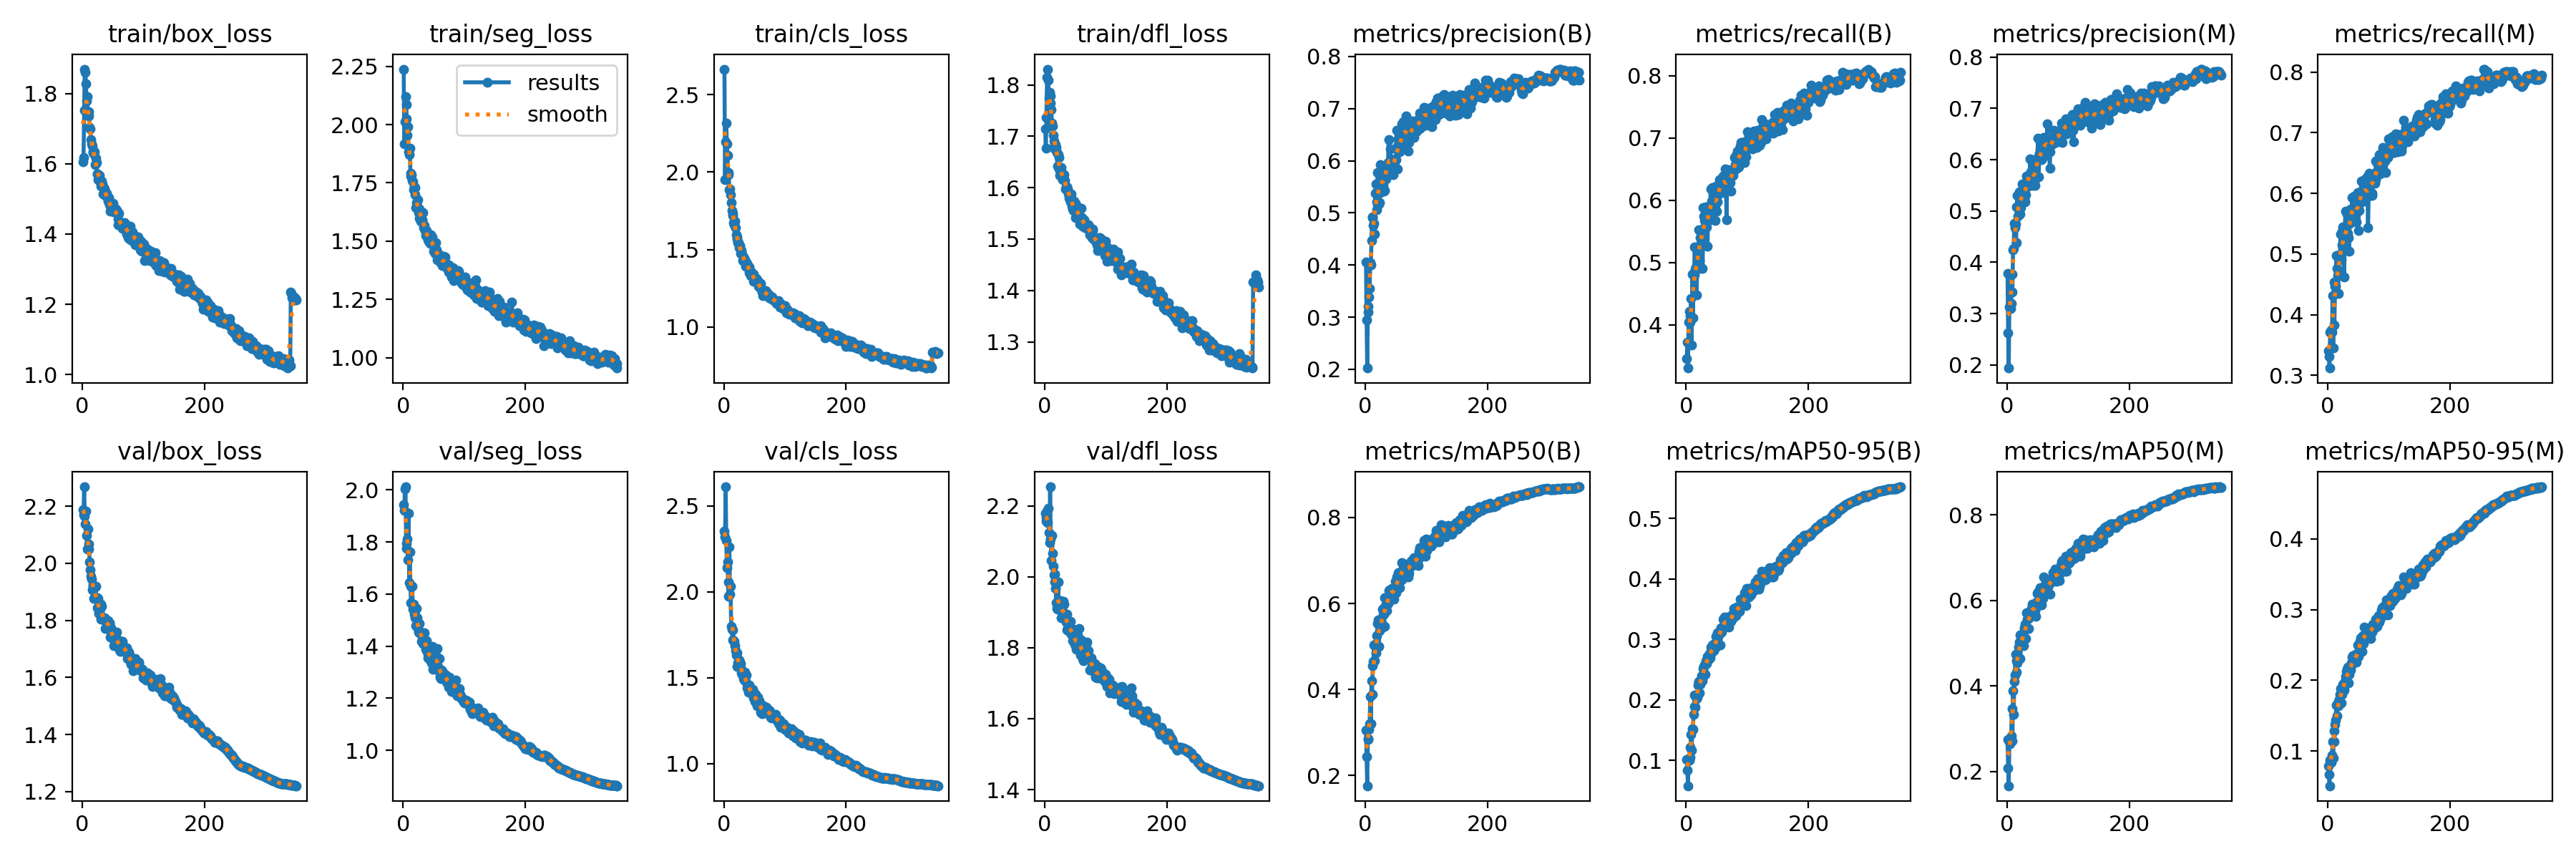

Source data for this figure (header and first rows):
epoch, time, train/box_loss, train/seg_loss, train/cls_loss, train/dfl_loss, metrics/precision(B), metrics/recall(B), metrics/mAP50(B), metrics/mAP50-95(B), metrics/precision(M), metrics/recall(M), metrics/mAP50(M), metrics/mAP50-95(M), val/box_loss, val/seg_loss, val/cls_loss, val/dfl_loss, lr/pg0, lr/pg1, lr/pg2
1, 366.4, 1.606, 2.238, 2.666, 1.714, 0.4052, 0.3461, 0.3044, 0.1013, 0.3776, 0.3409, 0.2739, 0.07952, 2.187, 1.943, 2.355, 2.179, 0.003331, 0.003331, 0.003331
2, 714.6, 1.618, 1.917, 1.952, 1.677, 0.2947, 0.3725, 0.2429, 0.08345, 0.2625, 0.3309, 0.2077, 0.06696, 2.171, 1.92, 2.322, 2.166, 0.006664, 0.006664, 0.006664
3, 1037, 1.752, 2.013, 2.198, 1.737, 0.2023, 0.3308, 0.1758, 0.05785, 0.1937, 0.3121, 0.1663, 0.05118, 2.268, 2.004, 2.612, 2.156, 0.009997, 0.009997, 0.009997
4, 1358, 1.869, 2.121, 2.316, 1.814, 0.3095, 0.4049, 0.2839, 0.1006, 0.3121, 0.371, 0.2694, 0.08756, 2.166, 2.012, 2.299, 2.185, 0.009998, 0.009998, 0.009998
5, 1678, 1.861, 2.088, 2.183, 1.831, 0.3212, 0.422, 0.2847, 0.09977, 0.3152, 0.373, 0.2646, 0.08637, 2.139, 1.795, 2.143, 2.152, 0.009997, 0.009997, 0.009997
6, 1999, 1.828, 2.026, 2.108, 1.809, 0.3386, 0.4045, 0.3071, 0.1051, 0.3093, 0.3743, 0.2688, 0.08446, 2.184, 1.777, 2.173, 2.194, 0.009995, 0.009995, 0.009995
7, 2319, 1.779, 1.954, 1.981, 1.774, 0.3545, 0.4149, 0.3209, 0.1209, 0.3191, 0.3708, 0.2827, 0.09477, 2.097, 1.811, 2.058, 2.124, 0.009993, 0.009993, 0.009993
8, 2641, 1.791, 1.99, 1.997, 1.785, 0.4038, 0.4427, 0.3838, 0.1427, 0.3767, 0.4319, 0.3469, 0.1138, 2.049, 1.731, 1.973, 2.097, 0.00999, 0.00999, 0.00999
9, 2962, 1.74, 1.884, 1.885, 1.764, 0.4006, 0.3681, 0.3206, 0.1163, 0.3425, 0.3449, 0.2717, 0.08999, 2.121, 1.909, 2.26, 2.254, 0.009987, 0.009987, 0.009987
10, 3282, 1.749, 1.871, 1.891, 1.779, 0.4468, 0.4817, 0.4206, 0.1528, 0.4245, 0.4536, 0.3883, 0.1282, 2.051, 1.643, 1.988, 2.106, 0.009984, 0.009984, 0.009984
11, 3604, 1.735, 1.898, 1.855, 1.752, 0.4914, 0.4113, 0.3892, 0.1515, 0.4271, 0.383, 0.3331, 0.1137, 2.067, 1.763, 2.032, 2.045, 0.00998, 0.00998, 0.00998
12, 3924, 1.704, 1.791, 1.804, 1.726, 0.4929, 0.4825, 0.455, 0.1754, 0.4756, 0.4469, 0.4097, 0.1376, 2.004, 1.629, 1.798, 2.117, 0.009976, 0.009976, 0.009976
13, 4245, 1.699, 1.78, 1.752, 1.72, 0.4754, 0.4807, 0.4655, 0.1893, 0.467, 0.4473, 0.4258, 0.1441, 1.978, 1.566, 1.782, 2.066, 0.009971, 0.009971, 0.009971
14, 4566, 1.67, 1.786, 1.736, 1.702, 0.4796, 0.5257, 0.5043, 0.2081, 0.4744, 0.498, 0.4745, 0.1655, 1.955, 1.565, 1.722, 2.029, 0.009966, 0.009966, 0.009966
15, 4888, 1.656, 1.762, 1.722, 1.691, 0.4593, 0.4894, 0.4668, 0.1883, 0.4384, 0.4767, 0.4325, 0.1504, 1.944, 1.631, 1.777, 2.005, 0.009961, 0.009961, 0.009961
16, 5208, 1.65, 1.755, 1.672, 1.675, 0.5374, 0.4926, 0.5046, 0.2079, 0.5085, 0.4647, 0.4582, 0.1676, 1.907, 1.543, 1.717, 1.985, 0.009955, 0.009955, 0.009955
17, 5530, 1.634, 1.72, 1.662, 1.682, 0.5556, 0.448, 0.4855, 0.2025, 0.5305, 0.4348, 0.4542, 0.1638, 1.925, 1.562, 1.712, 2.008, 0.009949, 0.009949, 0.009949
18, 5850, 1.632, 1.733, 1.682, 1.684, 0.5058, 0.4893, 0.4975, 0.2049, 0.4899, 0.4691, 0.4658, 0.1651, 1.919, 1.524, 1.688, 1.968, 0.009942, 0.009942, 0.009942
19, 6170, 1.628, 1.729, 1.64, 1.678, 0.5207, 0.5164, 0.5243, 0.2244, 0.5049, 0.4983, 0.4904, 0.1733, 1.877, 1.519, 1.659, 1.926, 0.009936, 0.009936, 0.009936
20, 6492, 1.634, 1.7, 1.597, 1.669, 0.5771, 0.5223, 0.5531, 0.2291, 0.5371, 0.4957, 0.5019, 0.1807, 1.88, 1.508, 1.632, 1.911, 0.009928, 0.009928, 0.009928
21, 6812, 1.598, 1.643, 1.566, 1.642, 0.5562, 0.5524, 0.5615, 0.231, 0.5293, 0.5334, 0.5195, 0.1885, 1.918, 1.479, 1.565, 1.909, 0.00992, 0.00992, 0.00992
22, 7130, 1.616, 1.664, 1.582, 1.664, 0.5171, 0.5033, 0.5002, 0.2118, 0.4937, 0.49, 0.4642, 0.1678, 1.919, 1.544, 1.643, 1.986, 0.009912, 0.009912, 0.009912
23, 7451, 1.604, 1.651, 1.546, 1.659, 0.5204, 0.5404, 0.5366, 0.2262, 0.5071, 0.5156, 0.4938, 0.1803, 1.875, 1.508, 1.586, 1.932, 0.009904, 0.009904, 0.009904
24, 7770, 1.572, 1.677, 1.544, 1.636, 0.5396, 0.5512, 0.5463, 0.2336, 0.5242, 0.5379, 0.5119, 0.1891, 1.878, 1.467, 1.581, 1.917, 0.009895, 0.009895, 0.009895
25, 8091, 1.571, 1.622, 1.513, 1.623, 0.5926, 0.5515, 0.5599, 0.2402, 0.5529, 0.5446, 0.5187, 0.1943, 1.844, 1.454, 1.602, 1.907, 0.009886, 0.009886, 0.009886
26, 8412, 1.555, 1.637, 1.525, 1.628, 0.5701, 0.5323, 0.5569, 0.232, 0.5356, 0.5125, 0.5099, 0.188, 1.877, 1.451, 1.59, 1.932, 0.009876, 0.009876, 0.009876
27, 8733, 1.563, 1.599, 1.502, 1.64, 0.5755, 0.4909, 0.5437, 0.2349, 0.5491, 0.4623, 0.4933, 0.1864, 1.825, 1.488, 1.581, 1.885, 0.009866, 0.009866, 0.009866
28, 9060, 1.567, 1.63, 1.474, 1.63, 0.5494, 0.5887, 0.5864, 0.2514, 0.5381, 0.5416, 0.5311, 0.1985, 1.828, 1.453, 1.56, 1.906, 0.009855, 0.009855, 0.009855
29, 9388, 1.548, 1.584, 1.492, 1.617, 0.5527, 0.5742, 0.5757, 0.255, 0.5237, 0.5712, 0.5362, 0.2051, 1.841, 1.454, 1.527, 1.885, 0.009844, 0.009844, 0.009844
30, 9716, 1.536, 1.626, 1.471, 1.615, 0.5411, 0.5675, 0.5752, 0.2581, 0.5174, 0.5456, 0.544, 0.2126, 1.805, 1.419, 1.52, 1.903, 0.009833, 0.009833, 0.009833
31, 10044, 1.545, 1.592, 1.429, 1.62, 0.5436, 0.5597, 0.5476, 0.2421, 0.5312, 0.5332, 0.511, 0.1974, 1.858, 1.437, 1.528, 1.932, 0.009822, 0.009822, 0.009822
32, 10364, 1.55, 1.622, 1.449, 1.625, 0.5868, 0.5897, 0.6138, 0.265, 0.5675, 0.5659, 0.5715, 0.2162, 1.849, 1.411, 1.495, 1.922, 0.00981, 0.00981, 0.00981
33, 10684, 1.542, 1.577, 1.442, 1.615, 0.5796, 0.5568, 0.5949, 0.2627, 0.5605, 0.5336, 0.5556, 0.2192, 1.804, 1.412, 1.489, 1.883, 0.009797, 0.009797, 0.009797
34, 11006, 1.513, 1.557, 1.433, 1.597, 0.5652, 0.5698, 0.5837, 0.2602, 0.5583, 0.5272, 0.5334, 0.196, 1.805, 1.422, 1.515, 1.885, 0.009784, 0.009784, 0.009784
35, 11327, 1.532, 1.568, 1.427, 1.602, 0.589, 0.5268, 0.5828, 0.2717, 0.5674, 0.5044, 0.5335, 0.209, 1.804, 1.452, 1.532, 1.873, 0.009771, 0.009771, 0.009771
36, 11649, 1.528, 1.545, 1.393, 1.601, 0.5829, 0.5854, 0.6135, 0.2717, 0.5487, 0.5512, 0.5574, 0.215, 1.809, 1.417, 1.48, 1.895, 0.009758, 0.009758, 0.009758
37, 11970, 1.519, 1.524, 1.414, 1.601, 0.596, 0.5786, 0.5998, 0.2668, 0.568, 0.5652, 0.5619, 0.2173, 1.772, 1.389, 1.518, 1.85, 0.009744, 0.009744, 0.009744
38, 12290, 1.511, 1.546, 1.411, 1.597, 0.6409, 0.5883, 0.6305, 0.2769, 0.6011, 0.5743, 0.5731, 0.2144, 1.801, 1.421, 1.44, 1.855, 0.00973, 0.00973, 0.00973
39, 12613, 1.51, 1.526, 1.39, 1.588, 0.5965, 0.5683, 0.6049, 0.269, 0.5766, 0.5585, 0.5694, 0.2245, 1.803, 1.386, 1.449, 1.865, 0.009715, 0.009715, 0.009715
40, 12933, 1.516, 1.531, 1.393, 1.58, 0.5953, 0.6187, 0.6324, 0.2878, 0.5729, 0.5927, 0.5814, 0.2331, 1.789, 1.376, 1.418, 1.846, 0.0097, 0.0097, 0.0097
41, 13254, 1.504, 1.507, 1.386, 1.584, 0.6228, 0.5841, 0.6293, 0.2763, 0.5981, 0.5757, 0.5917, 0.2346, 1.793, 1.355, 1.458, 1.855, 0.009684, 0.009684, 0.009684
42, 13574, 1.493, 1.5, 1.349, 1.572, 0.5933, 0.5986, 0.6317, 0.281, 0.5681, 0.5706, 0.5776, 0.2246, 1.8, 1.36, 1.424, 1.874, 0.009669, 0.009669, 0.009669
43, 13898, 1.504, 1.496, 1.353, 1.588, 0.5749, 0.6208, 0.6347, 0.2913, 0.5502, 0.5952, 0.5867, 0.228, 1.77, 1.371, 1.437, 1.838, 0.009652, 0.009652, 0.009652
44, 14219, 1.483, 1.49, 1.332, 1.579, 0.6003, 0.5916, 0.6267, 0.2818, 0.5723, 0.5776, 0.5793, 0.2266, 1.791, 1.347, 1.421, 1.849, 0.009636, 0.009636, 0.009636
45, 14541, 1.492, 1.528, 1.353, 1.564, 0.5804, 0.6123, 0.6175, 0.2809, 0.5578, 0.5937, 0.57, 0.2263, 1.789, 1.378, 1.418, 1.848, 0.009619, 0.009619, 0.009619
46, 14861, 1.465, 1.499, 1.332, 1.559, 0.5739, 0.6099, 0.6255, 0.2933, 0.5496, 0.5809, 0.5767, 0.2369, 1.742, 1.336, 1.407, 1.82, 0.009602, 0.009602, 0.009602
47, 15182, 1.471, 1.491, 1.332, 1.556, 0.6021, 0.5673, 0.6108, 0.2866, 0.5643, 0.553, 0.5619, 0.2256, 1.773, 1.374, 1.431, 1.852, 0.009584, 0.009584, 0.009584
48, 15504, 1.482, 1.518, 1.339, 1.573, 0.5993, 0.5917, 0.6318, 0.2883, 0.6013, 0.5696, 0.5954, 0.2355, 1.761, 1.398, 1.413, 1.845, 0.009566, 0.009566, 0.009566
49, 15824, 1.473, 1.497, 1.296, 1.554, 0.6029, 0.6228, 0.6511, 0.3056, 0.5984, 0.6013, 0.6165, 0.25, 1.745, 1.311, 1.384, 1.811, 0.009548, 0.009548, 0.009548
50, 16145, 1.487, 1.458, 1.304, 1.57, 0.602, 0.5825, 0.6244, 0.2879, 0.6033, 0.5394, 0.586, 0.2338, 1.747, 1.337, 1.41, 1.832, 0.009529, 0.009529, 0.009529
51, 16466, 1.466, 1.464, 1.317, 1.541, 0.6582, 0.5973, 0.6618, 0.3109, 0.6425, 0.5723, 0.6198, 0.2499, 1.733, 1.351, 1.36, 1.806, 0.00951, 0.00951, 0.00951
52, 16788, 1.463, 1.447, 1.311, 1.552, 0.5847, 0.6085, 0.6344, 0.3052, 0.5667, 0.5822, 0.5938, 0.2464, 1.713, 1.344, 1.402, 1.796, 0.00949, 0.00949, 0.00949
53, 17110, 1.463, 1.492, 1.314, 1.557, 0.6282, 0.6119, 0.6586, 0.3075, 0.6134, 0.5915, 0.6205, 0.2547, 1.726, 1.338, 1.384, 1.802, 0.009471, 0.009471, 0.009471
54, 17432, 1.469, 1.464, 1.294, 1.563, 0.6415, 0.6148, 0.6713, 0.3135, 0.6218, 0.6029, 0.6301, 0.26, 1.752, 1.347, 1.338, 1.835, 0.00945, 0.00945, 0.00945
55, 17753, 1.472, 1.462, 1.298, 1.552, 0.6211, 0.6326, 0.6583, 0.3137, 0.6022, 0.6202, 0.626, 0.2574, 1.722, 1.36, 1.36, 1.812, 0.00943, 0.00943, 0.00943
56, 18073, 1.465, 1.42, 1.289, 1.558, 0.6178, 0.623, 0.6367, 0.2908, 0.5995, 0.6008, 0.59, 0.2414, 1.759, 1.39, 1.385, 1.855, 0.009409, 0.009409, 0.009409
57, 18394, 1.464, 1.448, 1.26, 1.537, 0.6362, 0.6345, 0.6731, 0.3193, 0.6141, 0.605, 0.6245, 0.2628, 1.722, 1.321, 1.345, 1.805, 0.009388, 0.009388, 0.009388
58, 18716, 1.427, 1.431, 1.266, 1.529, 0.6462, 0.6172, 0.6685, 0.3122, 0.63, 0.5869, 0.6138, 0.2525, 1.732, 1.309, 1.364, 1.82, 0.009366, 0.009366, 0.009366
59, 19039, 1.442, 1.44, 1.252, 1.538, 0.6216, 0.6273, 0.655, 0.3179, 0.6041, 0.5961, 0.604, 0.255, 1.715, 1.351, 1.354, 1.779, 0.009344, 0.009344, 0.009344
60, 19360, 1.458, 1.433, 1.283, 1.56, 0.6704, 0.6388, 0.6956, 0.3338, 0.644, 0.6225, 0.6538, 0.2755, 1.729, 1.29, 1.301, 1.823, 0.009322, 0.009322, 0.009322
... 290 more rows
